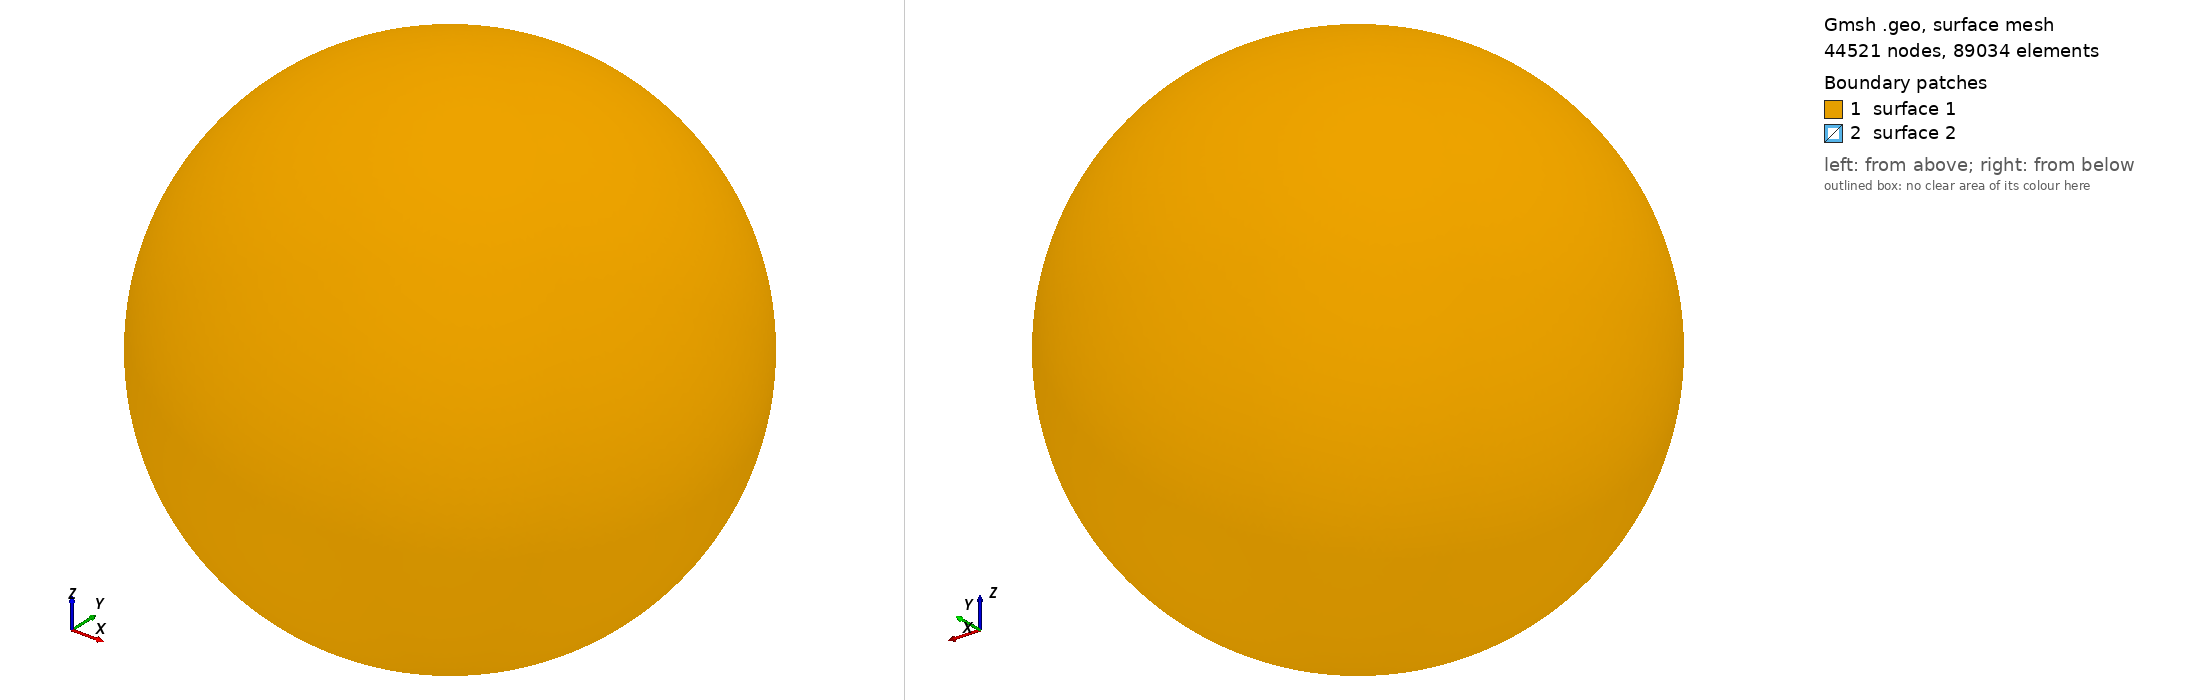

Gmsh geometry script, surface-meshed: 44521 nodes, 89034 surface elements. Boundary patches (legend numbers): 1 surface 1, 2 surface 2. Left view from above one corner, right view from below the opposite corner. The script declares no physical surfaces, so the legend lists its geometric surfaces. The drawing asked Gmsh for element sizes between 1% and 20% of the model's largest extent; the script's own settings can give other sizes.

=== SphericalShell4.geo (drawn) ===
//+
SetFactory("OpenCASCADE");

Sphere(1) = {0, 0, 0, 50, -Pi/2, Pi/2, 2*Pi};
Sphere(2) = {0, 0, 0, 46, -Pi/2, Pi/2, 2*Pi};
BooleanDifference(3) = { Volume{1}; Delete; }{ Volume{2}; Delete; };

Mesh.Algorithm3D = 1;
Mesh.CharacteristicLengthMin = 0.75;
Mesh.CharacteristicLengthMax = 1.25;

Mesh 3;
Mesh.Format = 1;
Mesh.SaveAll = 1;
